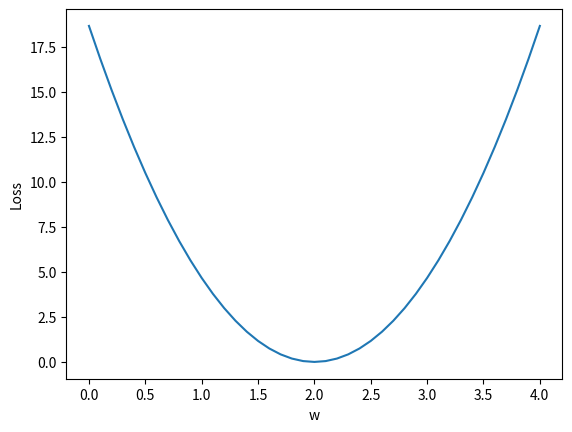
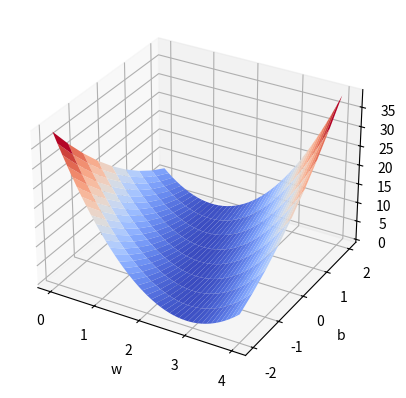

Python code for these plots, in order:
import numpy as np
import matplotlib.pyplot as plt

# LinearModel 1 : y^ = x * w

# Prepare the train set
x_data = [1.0, 2.0, 3.0]
y_data = [2.0, 4.0, 6.0]

def forward(x): # 前馈函数
    return x * w

def loss(x, y): # loss function
    y_pred = forward(x) # y^
    return (y_pred - y) * (y_pred - y)

w_list = []
mse_list = [] # mean square error
for w in np.arange(0.0, 4.1, 0.1):
    print('w=', w)
    loss_sum = 0
    for x_val, y_val in zip(x_data, y_data): # zip()用法可参考 https://www.runoob.com/python/python-func-zip.html
        y_pred_val = forward(x_val)
        loss_val = loss(x_val, y_val)
        loss_sum += loss_val
        print('t', x_val, y_val, y_pred_val, loss_val)
    print('MSE=', loss_sum / 3)
    w_list.append(w)
    mse_list.append(loss_sum / 3)

plt.plot(w_list, mse_list)
plt.ylabel('Loss')
plt.xlabel('w')
plt.show()

# LinearModel 2 : y^ = x * w + b

x_data = [1.0, 2.0, 3.0] 
y_data = [2.0, 4.0, 6.0]

def forward2(x):
    return x * W + B

def loss2(x, y):
    y_pred = forward2(x)
    return (y_pred - y) * (y_pred - y)

ww = np.arange(0.0, 4.1, 0.1)
bb = np.arange(-2.0, 2.5, 0.5)
W, B = np.meshgrid(ww, bb)

loss_sum = 0
for x_val, y_val in zip(x_data, y_data):
    y_pred_val = forward2(x_val)
    loss_val = loss2(x_val, y_val)
    loss_sum += loss_val
    MSE = loss_sum / 3
    print('t', x_val, y_val, y_pred_val, loss_val)
    print('MSE=', MSE)

fig, ax = plt.subplots(subplot_kw={"projection": "3d"})
ax.plot_surface(W, B, MSE,  cmap=plt.cm.coolwarm)
ax.set_xlabel("w")
ax.set_ylabel("b")
ax.set_zlabel("cost value")
plt.show()
